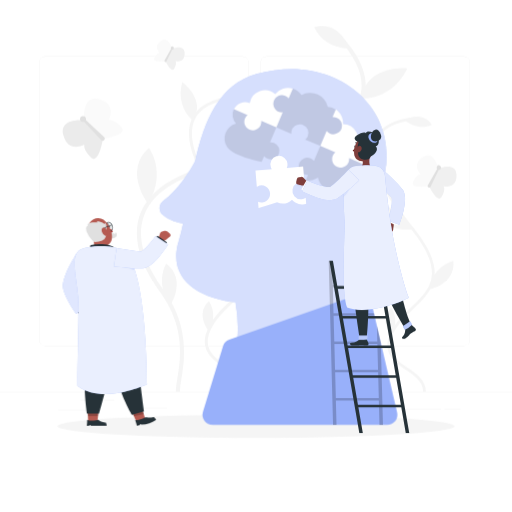
t = 0.00 s
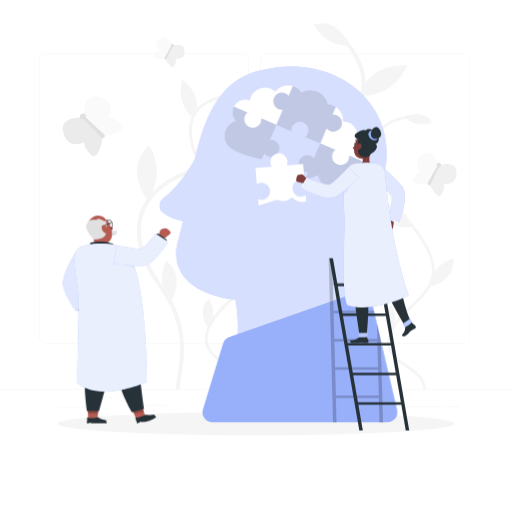
t = 0.38 s
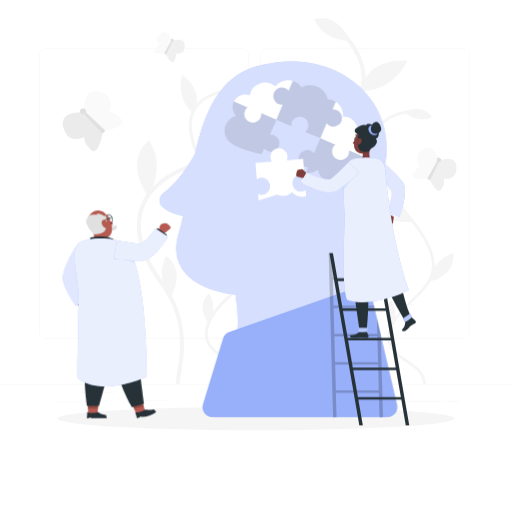
t = 1.13 s
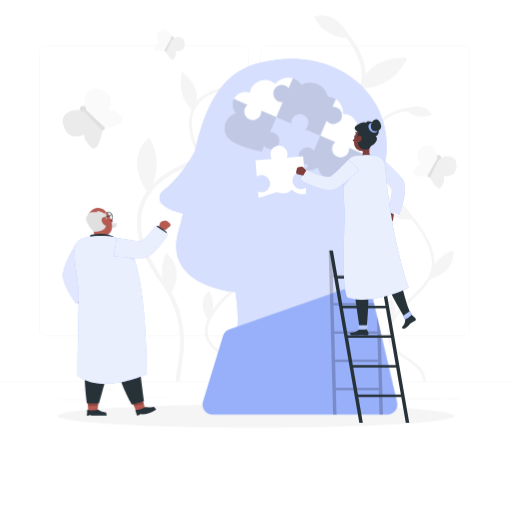
t = 1.50 s
t = 1.88 s: frame unchanged from t = 1.13 s, image omitted
t = 2.63 s: frame unchanged from t = 0.38 s, image omitted

The animated SVG that drew these frames (rendered in a browser with its animation timeline set to each time). Animation: 1 CSS @keyframes rule; one cycle of 3.00 s, repeats indefinitely.

<svg class="animated" id="freepik_stories-mental-health" xmlns="http://www.w3.org/2000/svg" viewBox="0 0 500 500" version="1.1" xmlns:xlink="http://www.w3.org/1999/xlink" xmlns:svgjs="http://svgjs.com/svgjs"><style>svg#freepik_stories-mental-health:not(.animated) .animable {opacity: 0;}svg#freepik_stories-mental-health.animated #freepik--background-complete--inject-2 {animation: 3s Infinite  linear floating;animation-delay: 0s;}svg#freepik_stories-mental-health.animated #freepik--Shadow--inject-2 {animation: 3s Infinite  linear floating;animation-delay: 0s;}svg#freepik_stories-mental-health.animated #freepik--Head--inject-2 {animation: 3s Infinite  linear floating;animation-delay: 0s;}svg#freepik_stories-mental-health.animated #freepik--character-1--inject-2 {animation: 3s Infinite  linear floating;animation-delay: 0s;}svg#freepik_stories-mental-health.animated #freepik--character-2--inject-2 {animation: 3s Infinite  linear floating;animation-delay: 0s;}            @keyframes floating {                0% {                    opacity: 1;                    transform: translateY(0px);                }                50% {                    transform: translateY(-10px);                }                100% {                    opacity: 1;                    transform: translateY(0px);                }            }        </style><g id="freepik--background-complete--inject-2" class="animable animator-active" style="transform-origin: 250px 212.763px;"><rect y="382.4" width="500" height="0.25" style="fill: rgb(235, 235, 235); transform-origin: 250px 382.525px;" id="eln747j36j8in" class="animable"></rect><rect x="78.54" y="390.79" width="33.12" height="0.25" style="fill: rgb(235, 235, 235); transform-origin: 95.1px 390.915px;" id="eltj71smqvibp" class="animable"></rect><rect x="133.33" y="398" width="30.17" height="0.25" style="fill: rgb(235, 235, 235); transform-origin: 148.415px 398.125px;" id="el5afc7sfx2ug" class="animable"></rect><rect x="56.85" y="400.07" width="38.25" height="0.25" style="fill: rgb(235, 235, 235); transform-origin: 75.975px 400.195px;" id="elakl32679khf" class="animable"></rect><rect x="434" y="399.53" width="15.9" height="0.25" style="fill: rgb(235, 235, 235); transform-origin: 441.95px 399.655px;" id="elto0qwirbwkn" class="animable"></rect><rect x="391.47" y="399.53" width="39.32" height="0.25" style="fill: rgb(235, 235, 235); transform-origin: 411.13px 399.655px;" id="elfay3bqxreow" class="animable"></rect><rect x="250" y="390.66" width="30.33" height="0.25" style="fill: rgb(235, 235, 235); transform-origin: 265.165px 390.785px;" id="elnqzpl0m15ea" class="animable"></rect><rect x="284.67" y="390.66" width="72.1" height="0.25" style="fill: rgb(235, 235, 235); transform-origin: 320.72px 390.785px;" id="elv54isty7jon" class="animable"></rect><path d="M237,337.8H43.91a5.71,5.71,0,0,1-5.7-5.71V60.66A5.71,5.71,0,0,1,43.91,55H237a5.71,5.71,0,0,1,5.71,5.71V332.09A5.71,5.71,0,0,1,237,337.8ZM43.91,55.2a5.46,5.46,0,0,0-5.45,5.46V332.09a5.46,5.46,0,0,0,5.45,5.46H237a5.47,5.47,0,0,0,5.46-5.46V60.66A5.47,5.47,0,0,0,237,55.2Z" style="fill: rgb(235, 235, 235); transform-origin: 140.46px 196.4px;" id="elsjixww52779" class="animable"></path><path d="M453.31,337.8H260.21a5.72,5.72,0,0,1-5.71-5.71V60.66A5.72,5.72,0,0,1,260.21,55h193.1A5.71,5.71,0,0,1,459,60.66V332.09A5.71,5.71,0,0,1,453.31,337.8ZM260.21,55.2a5.47,5.47,0,0,0-5.46,5.46V332.09a5.47,5.47,0,0,0,5.46,5.46h193.1a5.47,5.47,0,0,0,5.46-5.46V60.66a5.47,5.47,0,0,0-5.46-5.46Z" style="fill: rgb(235, 235, 235); transform-origin: 356.75px 196.4px;" id="elzr0g8tzw1w" class="animable"></path><path d="M175.67,382.4h-4a90.33,90.33,0,0,1,1.51-12.94c3.18-19.91,8-50-16.88-84.29-14.72-20.29-29.94-50.25-18.82-77.71C147.7,182.22,178.15,165,228,156.24,299.36,143.71,342,122.51,351.24,95c5.72-17-1.47-36.52-21.37-57.93l2.93-2.72c21,22.56,28.45,43.4,22.23,61.92-9.75,29-53.44,51.15-126.35,64-48.39,8.5-77.83,24.91-87.49,48.78-10.43,25.76,4.22,54.39,18.35,73.87,25.85,35.64,20.68,67.95,17.59,87.26A87.25,87.25,0,0,0,175.67,382.4Z" style="fill: rgb(245, 245, 245); transform-origin: 245.404px 208.375px;" id="els5cuum7ud9d" class="animable"></path><path d="M144.45,198.71c11.39-17.6,11.28-38.72,1-54.35C119.89,167.19,144.45,198.71,144.45,198.71Z" style="fill: rgb(245, 245, 245); transform-origin: 143.452px 171.535px;" id="elskg8bah6ipq" class="animable"></path><path d="M226.91,158.61c24.56-9.86,50.7-4.62,67.56,12C260,196.65,226.91,158.61,226.91,158.61Z" style="fill: rgb(245, 245, 245); transform-origin: 260.69px 166.683px;" id="el9qpywwyn13p" class="animable"></path><path d="M397.77,66.76c-8.82,18.91-26.69,30-45.33,29.53C358.21,62.71,397.77,66.76,397.77,66.76Z" style="fill: rgb(245, 245, 245); transform-origin: 375.105px 81.4557px;" id="elb2pxkkh38gd" class="animable"></path><path d="M166.49,297.73c-9.58-12.31-10.85-28-4.2-40.23C182.67,272.78,166.49,297.73,166.49,297.73Z" style="fill: rgb(245, 245, 245); transform-origin: 165.356px 277.615px;" id="elp9s0lbzc7s" class="animable"></path><path d="M341.41,47.24c-15.6.22-28.88-8.2-34.65-20.89C331.24,19.29,341.41,47.24,341.41,47.24Z" style="fill: rgb(245, 245, 245); transform-origin: 324.085px 36.2255px;" id="el0nu1189druhh" class="animable"></path><path d="M415.89,382.4h-2.68c0-9.63-8.15-15.28-16.78-21.26C385,353.2,372,344.19,381.67,324.33c4.68-9.59,12.36-17,19.79-24.17,18.52-17.88,34.52-33.32.2-76.22-31.05-38.82-43.25-69.36-35.28-88.32,5.09-12.1,18.11-19.28,38.7-21.34l.26,2.68c-19.53,2-31.8,8.58-36.48,19.7-7.57,18,4.5,47.6,34.9,85.6,35.85,44.82,18.22,61.83-.44,79.84-7.26,7-14.77,14.25-19.23,23.41-8.67,17.79,2.28,25.38,13.87,33.42C406.78,365,415.89,371.37,415.89,382.4Z" style="fill: rgb(245, 245, 245); transform-origin: 394.262px 248.34px;" id="eln05h5dth9xd" class="animable"></path><path d="M419,282.58c2.08-13.93,11.51-24.52,23.65-27.81C445.37,277.6,419,282.58,419,282.58Z" style="fill: rgb(245, 245, 245); transform-origin: 430.923px 268.675px;" id="el60cf5c6vtqm" class="animable"></path><path d="M403.25,223.93c-8-15.87-23.5-24.83-39.35-24C369.67,228.4,403.25,223.93,403.25,223.93Z" style="fill: rgb(245, 245, 245); transform-origin: 383.575px 212.031px;" id="el633jzmr01uw" class="animable"></path><path d="M357.93,101.79c-3.95,13.45.14,27,9.73,35C379.66,117.32,357.93,101.79,357.93,101.79Z" style="fill: rgb(245, 245, 245); transform-origin: 363.854px 119.29px;" id="elcvmz6ma2wg" class="animable"></path><path d="M381.83,327.51c5.61-8.85,5.46-19.4.23-27.17C369.42,311.87,381.83,327.51,381.83,327.51Z" style="fill: rgb(245, 245, 245); transform-origin: 381.196px 313.925px;" id="eldgjw4d5rnw" class="animable"></path><path d="M395,117c7.76,7,18.19,8.69,26.73,4.85C412.53,107.41,395,117,395,117Z" style="fill: rgb(245, 245, 245); transform-origin: 408.365px 118.869px;" id="ely01hlw5gir" class="animable"></path><path d="M240.43,382.4h-2.89c0-10.37-8.78-16.46-18.08-22.91-12.34-8.55-26.32-18.25-15.89-39.65,5-10.32,13.3-18.31,21.3-26,20-19.26,37.2-35.9.23-82.11-33.46-41.82-46.6-74.72-38-95.15,5.48-13,19.51-20.76,41.69-23l.28,2.88c-21,2.1-34.26,9.25-39.3,21.22-8.15,19.39,4.85,51.28,37.6,92.22,38.62,48.28,19.63,66.6-.48,86-7.82,7.55-15.9,15.35-20.71,25.22-9.34,19.17,2.45,27.35,14.94,36C230.61,363.7,240.43,370.51,240.43,382.4Z" style="fill: rgb(245, 245, 245); transform-origin: 217.134px 237.99px;" id="elgt0zct712ev" class="animable"></path><path d="M243.78,274.87c2.23-15,12.39-26.41,25.47-30C272.18,269.5,243.78,274.87,243.78,274.87Z" style="fill: rgb(245, 245, 245); transform-origin: 256.621px 259.87px;" id="elfexyylmbq7s" class="animable"></path><path d="M226.81,211.69c-8.62-17.1-25.32-26.75-42.4-25.82C190.64,216.5,226.81,211.69,226.81,211.69Z" style="fill: rgb(245, 245, 245); transform-origin: 205.61px 198.887px;" id="el1hv1jmi48w1" class="animable"></path><path d="M178,80.11c-4.25,14.49.15,29,10.49,37.72C201.4,96.84,178,80.11,178,80.11Z" style="fill: rgb(245, 245, 245); transform-origin: 184.383px 98.97px;" id="elox44wlki8vh" class="animable"></path><path d="M203.74,323.27c6-9.53,5.87-20.9.24-29.27C190.36,306.42,203.74,323.27,203.74,323.27Z" style="fill: rgb(245, 245, 245); transform-origin: 203.043px 308.635px;" id="elyo5sbyl9an" class="animable"></path><path d="M217.92,96.47c8.36,7.58,19.59,9.36,28.79,5.23C236.8,86.16,217.92,96.47,217.92,96.47Z" style="fill: rgb(245, 245, 245); transform-origin: 232.315px 98.4934px;" id="elp4fr17fiyps" class="animable"></path><path d="M82.23,117.33l18.28,18.28s-3.86,25.67-11.83,18-6.27-12.31-6.27-12.31S66.88,150,61.93,132.26,82.23,117.33,82.23,117.33Z" style="fill: rgb(235, 235, 235); transform-origin: 80.8984px 136.104px;" id="el8cvaoskntba" class="animable"></path><path d="M82.23,117.33l18.28,18.28s25.68-3.86,18-11.83-12.3-6.27-12.3-6.27S114.86,102,97.16,97,82.23,117.33,82.23,117.33Z" style="fill: rgb(250, 250, 250); transform-origin: 101.008px 115.978px;" id="elnpq8jnayjeo" class="animable"></path><circle cx="81.04" cy="116.14" r="2.88" style="fill: rgb(224, 224, 224); transform-origin: 81.04px 116.14px;" id="elbeyc1zaea3a" class="animable"></circle><path d="M101.76,136.85h0a2,2,0,0,1-2.84,0L80.63,117.39l1.67-1.67L101.71,134A2,2,0,0,1,101.76,136.85Z" style="fill: rgb(224, 224, 224); transform-origin: 91.481px 126.581px;" id="el9vkfw5rpdue" class="animable"></path><path d="M428,164.7l-9,17.12s-19.21,2.91-15.51-4.48,7.42-7.2,7.42-7.2-9.6-9.21,2-16.66S428,164.7,428,164.7Z" style="fill: rgb(250, 250, 250); transform-origin: 415.508px 167.055px;" id="elk8exnws3og9" class="animable"></path><path d="M428,164.7l-9,17.12s8.44,17.5,12.45,10.28,1.76-10.18,1.76-10.18,13,2.73,12.65-11S428,164.7,428,164.7Z" style="fill: rgb(240, 240, 240); transform-origin: 432.433px 178.248px;" id="elaxp96rjiz96" class="animable"></path><path d="M430.51,164.6a2.16,2.16,0,1,1-.9-2.92A2.15,2.15,0,0,1,430.51,164.6Z" style="fill: rgb(224, 224, 224); transform-origin: 428.603px 163.59px;" id="el3yaiyskcvlo" class="animable"></path><path d="M418.37,183h0a1.48,1.48,0,0,1-.6-2l9.85-17.37,1.56.83-8.79,17.92A1.48,1.48,0,0,1,418.37,183Z" style="fill: rgb(224, 224, 224); transform-origin: 423.387px 173.405px;" id="elpd859nonc7" class="animable"></path><path d="M167.87,47.68l-6.32,12s-13.44,2-10.85-3.13,5.19-5,5.19-5-6.72-6.44,1.37-11.65S167.87,47.68,167.87,47.68Z" style="fill: rgb(250, 250, 250); transform-origin: 159.119px 49.3656px;" id="el4mbd7qwlz3w" class="animable"></path><path d="M167.87,47.68l-6.32,12s5.9,12.25,8.71,7.2,1.23-7.13,1.23-7.13,9.11,1.91,8.85-7.71S167.87,47.68,167.87,47.68Z" style="fill: rgb(240, 240, 240); transform-origin: 170.948px 57.1728px;" id="elnyaw3n9btdi" class="animable"></path><path d="M169.62,47.6a1.51,1.51,0,1,1-.63-2A1.51,1.51,0,0,1,169.62,47.6Z" style="fill: rgb(224, 224, 224); transform-origin: 168.269px 46.9265px;" id="el549ualdmix7" class="animable"></path><path d="M161.12,60.46h0A1,1,0,0,1,160.7,59l6.89-12.15,1.09.57L162.54,60A1,1,0,0,1,161.12,60.46Z" style="fill: rgb(224, 224, 224); transform-origin: 164.608px 53.7234px;" id="elcplnusia8lp" class="animable"></path></g><g id="freepik--Shadow--inject-2" class="animable animator-active" style="transform-origin: 250px 416.24px;"><ellipse id="freepik--path--inject-2" cx="250" cy="416.24" rx="193.89" ry="11.32" style="fill: rgb(245, 245, 245); transform-origin: 250px 416.24px;" class="animable"></ellipse></g><g id="freepik--Head--inject-2" class="animable animator-active" style="transform-origin: 271.93px 241.185px;"><path d="M371.37,184.33c27.05-70.41-37.54-135.5-120.79-112.11-36.92,10.37-51.17,46-59.94,84.82-5.26,9.94-16.11,27.77-31.28,39.07a8.82,8.82,0,0,0-.43,13.82c6.61,5.56,14.85,7.69,19.78,8.49-1.35,6.25-2.81,12.24-4.48,17.85-10.83,36.5,20.39,55.28,55.6,58.83a132,132,0,0,1,1.94,35.37c-1.21,15.58,13,27.91,28.33,24.82l69-13.93a23.68,23.68,0,0,0,18.93-25.24,564.57,564.57,0,0,1-.16-89.87C355.86,216.81,363.64,204.42,371.37,184.33Z" style="fill: rgb(152, 176, 250); transform-origin: 266.708px 211.569px;" id="elknla42whqi" class="animable"></path><g id="elxxi1qxvacdj"><path d="M371.37,184.33c27.05-70.41-37.54-135.5-120.79-112.11-36.92,10.37-51.17,46-59.94,84.82-5.26,9.94-16.11,27.77-31.28,39.07a8.82,8.82,0,0,0-.43,13.82c6.61,5.56,14.85,7.69,19.78,8.49-1.35,6.25-2.81,12.24-4.48,17.85-10.83,36.5,20.39,55.28,55.6,58.83a132,132,0,0,1,1.94,35.37c-1.21,15.58,13,27.91,28.33,24.82l69-13.93a23.68,23.68,0,0,0,18.93-25.24,564.57,564.57,0,0,1-.16-89.87C355.86,216.81,363.64,204.42,371.37,184.33Z" style="fill: rgb(255, 255, 255); opacity: 0.6; transform-origin: 266.708px 211.569px;" class="animable"></path></g><path d="M378.08,415H207.66a9.94,9.94,0,0,1-9.51-12.84l19.56-64a10,10,0,0,1,6.22-6.48l125.64-44a9.93,9.93,0,0,1,13,7.12l25.23,108A9.94,9.94,0,0,1,378.08,415Z" style="fill: rgb(152, 176, 250); transform-origin: 292.889px 351.053px;" id="el3lymgpj06hf" class="animable"></path><path d="M268.68,91.87a15,15,0,0,0-24.83,8.79,12.28,12.28,0,0,0-15.52,6l13.39,5.69a8.35,8.35,0,1,0,13.44,5.7l14.71,6.25,6.25-14.71a8.34,8.34,0,0,1-8.26-4.45,8.06,8.06,0,0,1-.42-1c-.11-.3-.2-.6-.28-.91a8.29,8.29,0,0,1-.24-1.93s0,0,0-.07a8.48,8.48,0,0,1,.67-3.25,8.34,8.34,0,0,1,14.25-1.88l4.1-9.65a16.07,16.07,0,0,0-17.25,5.34Z" style="fill: rgb(255, 255, 255); transform-origin: 257.135px 106.516px;" id="elql8sp55xaos" class="animable"></path><g id="eliaq2ygs3un"><path d="M261.23,155a8.26,8.26,0,0,0,4.52.56A8.33,8.33,0,0,0,264.41,139a6.79,6.79,0,0,0-.78,0h0l6.24-14.71-14.71-6.25a8.27,8.27,0,0,1-.61,4.13,8.35,8.35,0,1,1-12.83-9.83l-13.39-5.69a12.27,12.27,0,0,0,2.17,14,15,15,0,0,0-8.67,23h0l.22.29a15.13,15.13,0,0,0,5.41,4.6c6.27,3.81,16.27,7,28,9.58l2.44-5.73A8.25,8.25,0,0,0,261.23,155Z" style="opacity: 0.1; transform-origin: 246.003px 132.385px;" class="animable"></path></g><path d="M328.82,115a8.35,8.35,0,0,1,5,6.44,9.24,9.24,0,0,1,.1,1.18v.08A8.35,8.35,0,0,1,319,127.83l-6.24,14.7h0l14.71,6.24a8.35,8.35,0,1,0,13.44,5.71l13.49,5.73a12.32,12.32,0,0,0-7.14-15.63,15,15,0,0,0-12.34-23.27,16.06,16.06,0,0,0-5.17-12.94,16.23,16.23,0,0,0-1.87-1.46l-3.17,7.47A8.27,8.27,0,0,1,328.82,115Z" style="fill: rgb(255, 255, 255); transform-origin: 333.939px 135.307px;" id="else300hnevz" class="animable"></path><g id="el5o1zjuc7d8g"><path d="M278.52,93.64a8.35,8.35,0,0,0-10.94,4.42,8.48,8.48,0,0,0-.67,3.25s0,0,0,.07a8.29,8.29,0,0,0,.24,1.93c.08.31.17.61.28.91a8.06,8.06,0,0,0,.42,1,8.34,8.34,0,0,0,8.26,4.45h0l-6.25,14.71h0l14.7,6.25a8.93,8.93,0,0,1,0-2,.17.17,0,0,1,0-.07s0-.09,0-.13a8.32,8.32,0,0,1,9.63-6.88,7.88,7.88,0,0,1,1.86.54h0A8.35,8.35,0,0,1,300.57,133a8.25,8.25,0,0,1-1.78,2.63,9.72,9.72,0,0,1-.76.68l14.71,6.24,6.24-14.7a8.35,8.35,0,0,0,14.92-5.13v-.08a9.24,9.24,0,0,0-.1-1.18,8.31,8.31,0,0,0-9.11-7h0l3.17-7.47a16,16,0,0,0-7.8-2.72,17.79,17.79,0,0,0-25.65-11.5,16.12,16.12,0,0,0-8.48-6.17l-4.1,9.65A8.34,8.34,0,0,0,278.52,93.64Z" style="opacity: 0.1; transform-origin: 300.405px 114.575px;" class="animable"></path></g><g id="elacltzb70gqs"><path d="M340.27,158.62a8.35,8.35,0,1,1-12.82-9.84l-14.71-6.24-6.25,14.71c-.16-.21-.35-.4-.53-.6a8.14,8.14,0,0,0-2.78-1.94,8.35,8.35,0,0,0-7.29,15c.24.13.5.26.76.37a8.39,8.39,0,0,0,4.13.62h0l-2.31,5.43a13.62,13.62,0,0,0,10.14-1.72,13.84,13.84,0,0,0,1.79-1.33,17.62,17.62,0,0,0,2.32,5.94,17.93,17.93,0,0,0,33.11-11,12.31,12.31,0,0,0,8.55-7.8l-13.49-5.73A8.39,8.39,0,0,1,340.27,158.62Z" style="opacity: 0.1; transform-origin: 322.977px 165.029px;" class="animable"></path></g><g id="elmcx0ki48jei"><g style="opacity: 0.2; transform-origin: 348.185px 362.37px;" class="animable"><polygon points="327.26 363.52 327.93 388.81 369.85 388.81 369.18 363.52 327.26 363.52" style="fill: none; transform-origin: 348.555px 376.165px;" id="ellk1beyv669d" class="animable"></polygon><polygon points="368.44 335.93 326.52 335.93 327.19 361.22 369.12 361.22 368.44 335.93" style="fill: none; transform-origin: 347.82px 348.575px;" id="elpobkg0vchuj" class="animable"></polygon></g></g></g><g id="freepik--character-1--inject-2" class="animable animator-active" style="transform-origin: 113.899px 314.405px;"><path d="M88.13,308l.17-2.48a2.55,2.55,0,0,0-.94-2.26l-3-2.23a4.25,4.25,0,0,0-4.38-.28l-1,.44c-.54,4.15,1.61,8.58,1.61,8.58l.48,1.36a1.84,1.84,0,0,0,2.77,1l2.64-1.46A3.42,3.42,0,0,0,88.13,308Z" style="fill: rgb(181, 91, 82); transform-origin: 83.6037px 306.352px;" id="elcumd48o6d9s" class="animable"></path><path d="M83.71,299l1.54,1.25a88.78,88.78,0,0,1-7.81,6.08,17.74,17.74,0,0,0-1.91-1.62Z" style="fill: rgb(38, 50, 56); transform-origin: 80.39px 302.665px;" id="elob21jnw5ol" class="animable"></path><path d="M89.58,258.38c-.57.73-1.28,1.71-1.9,2.6s-1.28,1.83-1.9,2.75c-1.23,1.86-2.42,3.74-3.51,5.62A62.86,62.86,0,0,0,79.35,275a27,27,0,0,0-1.8,5l.09-1.72a5.92,5.92,0,0,0,.19,1.61,22.75,22.75,0,0,0,.69,2.41,56.54,56.54,0,0,0,2.18,5.4c.84,1.84,1.78,3.69,2.76,5.53s2,3.72,3,5.39l-12.2,8.05c-1.41-2-2.63-3.91-3.87-5.92s-2.41-4-3.55-6.12a73.36,73.36,0,0,1-3.21-6.71c-.49-1.21-1-2.47-1.38-3.87a24.3,24.3,0,0,1-.95-4.91l-.06-.7.15-1a42.22,42.22,0,0,1,2.33-8.73A80.36,80.36,0,0,1,67,261.25c1.15-2.35,2.37-4.62,3.64-6.84.63-1.11,1.28-2.22,2-3.31s1.31-2.13,2.12-3.35Z" style="fill: rgb(152, 176, 250); transform-origin: 75.41px 277.21px;" id="elo82w7so11zh" class="animable"></path><g id="elcppmbk9p1zo"><path d="M89.58,258.38c-.57.73-1.28,1.71-1.9,2.6s-1.28,1.83-1.9,2.75c-1.23,1.86-2.42,3.74-3.51,5.62A62.86,62.86,0,0,0,79.35,275a27,27,0,0,0-1.8,5l.09-1.72a5.92,5.92,0,0,0,.19,1.61,22.75,22.75,0,0,0,.69,2.41,56.54,56.54,0,0,0,2.18,5.4c.84,1.84,1.78,3.69,2.76,5.53s2,3.72,3,5.39l-12.2,8.05c-1.41-2-2.63-3.91-3.87-5.92s-2.41-4-3.55-6.12a73.36,73.36,0,0,1-3.21-6.71c-.49-1.21-1-2.47-1.38-3.87a24.3,24.3,0,0,1-.95-4.91l-.06-.7.15-1a42.22,42.22,0,0,1,2.33-8.73A80.36,80.36,0,0,1,67,261.25c1.15-2.35,2.37-4.62,3.64-6.84.63-1.11,1.28-2.22,2-3.31s1.31-2.13,2.12-3.35Z" style="fill: rgb(255, 255, 255); opacity: 0.7; transform-origin: 75.41px 277.21px;" class="animable"></path></g><polygon points="138.39 397.53 127.76 399.72 133.12 411.75 142.01 409.93 138.39 397.53" style="fill: rgb(181, 91, 82); transform-origin: 134.885px 404.64px;" id="elvqhema5y86e" class="animable"></polygon><g id="el4dj7lluisel"><polygon points="138.39 397.53 127.75 399.73 130.76 406.46 140.42 404.48 138.39 397.53" style="opacity: 0.2; transform-origin: 134.085px 401.995px;" class="animable"></polygon></g><path d="M113.58,359.73c-5.3-16.47-18-33-17-49.26l35.41-.09s2.31,32.8,3.51,48c1.25,15.76,5.2,43.4,5.2,43.4l-12,3.22S112.66,377.37,113.58,359.73Z" style="fill: rgb(38, 50, 56); transform-origin: 118.612px 357.69px;" id="el4jy8tqus672" class="animable"></path><path d="M133.69,415.93l2.77-.73.24-1.06,1.59.58a29.85,29.85,0,0,0,14.16-4.79,7.25,7.25,0,0,0-2.21-2.64s-4.12,1-6.86.24a1.82,1.82,0,0,0-1.34.09c-1.71.84-6.3,2.91-9.47,2.63a.4.4,0,0,0-.41.55A33.62,33.62,0,0,1,133.69,415.93Z" style="fill: rgb(38, 50, 56); transform-origin: 142.29px 411.61px;" id="elo3b7378nrmn" class="animable"></path><polygon points="96.42 399.02 85.54 399.13 86.06 411.96 95.15 411.89 96.42 399.02" style="fill: rgb(181, 91, 82); transform-origin: 90.98px 405.49px;" id="ellbe5xyeilmc" class="animable"></polygon><g id="eleixont9xk08"><polygon points="96.42 399.03 85.54 399.13 85.83 406.32 95.71 406.23 96.42 399.03" style="opacity: 0.2; transform-origin: 90.98px 402.675px;" class="animable"></polygon></g><path d="M84.59,355.6c-.88-16.48-10.08-33.89-5.65-44.46l33.89-.76s-.32,31.83-3.84,47C105.33,373.21,96.73,404,96.73,404l-11.76,0S80.17,374.39,84.59,355.6Z" style="fill: rgb(38, 50, 56); transform-origin: 95.2852px 357.19px;" id="elrorzuxao31j" class="animable"></path><path d="M110.89,227.76c1.19,1.15,2,.46,1.93-1.12a3.13,3.13,0,0,1-.5,5.37c-2.22,1.26-4.72.55-5.59-.81l-.34-4.65C108.08,225.69,109.1,226.05,110.89,227.76Z" style="fill: rgb(224, 224, 224); transform-origin: 110.254px 229.384px;" id="elzmc8i8rrvor" class="animable"></path><path d="M105.93,222.72l1.77,4.55a4.15,4.15,0,0,0,2.61-1.46A10.2,10.2,0,0,0,105.93,222.72Z" style="fill: rgb(160, 39, 36); transform-origin: 108.12px 224.995px;" id="elncwybbrhbxi" class="animable"></path><path d="M106.24,221.83c.21.54.67.86,1,.71s.47-.69.25-1.23-.67-.86-1-.72S106,221.29,106.24,221.83Z" style="fill: rgb(38, 50, 56); transform-origin: 106.861px 221.567px;" id="el60lx41b5i1u" class="animable"></path><path d="M107.64,225.78a2.76,2.76,0,0,1-1.09-.24,5.54,5.54,0,0,1-2.73-3.1c-1-2.41-.42-4.9,1.19-5.56A2.48,2.48,0,0,1,107,217a5.54,5.54,0,0,1,2.73,3.1c1,2.41.42,4.9-1.19,5.56A2.22,2.22,0,0,1,107.64,225.78Zm-1.78-8.57a1.85,1.85,0,0,0-.66.13c-1.36.56-1.77,2.76-.91,4.91h0a5,5,0,0,0,2.46,2.83,2,2,0,0,0,1.55.07c1.36-.56,1.77-2.76.91-4.91a5,5,0,0,0-2.46-2.83A2.32,2.32,0,0,0,105.86,217.21Z" style="fill: rgb(38, 50, 56); transform-origin: 106.775px 221.256px;" id="el38z0pcjhf7p" class="animable"></path><path d="M106.3,219.42a.32.32,0,0,1-.31,0,2.69,2.69,0,0,0-2.42-.43.34.34,0,0,1-.44-.19.35.35,0,0,1,.19-.45,3.38,3.38,0,0,1,3.06.52.33.33,0,0,1,.08.47A.28.28,0,0,1,106.3,219.42Z" style="fill: rgb(38, 50, 56); transform-origin: 104.816px 218.825px;" id="eljxoh6v4rgy" class="animable"></path><path d="M87,227c3,6.47,5.25,10.79,10.2,12.06,9.85,2.52,13-2.92,12-10.18-1-6.53-5.77-16-13.29-16A9.84,9.84,0,0,0,87,227Z" style="fill: rgb(181, 91, 82); transform-origin: 97.6984px 226.283px;" id="elhi89lrqwvol" class="animable"></path><path d="M108.68,243.56a6.38,6.38,0,0,0-3.05-2.89,5.9,5.9,0,0,1-.1-4L90.63,232c1.2,4.92,2.14,8.82.31,11.21,2.93,1.78,8.3,5,14.15,4.83S109.63,245.62,108.68,243.56Z" style="fill: rgb(181, 91, 82); transform-origin: 100.071px 240.023px;" id="el3unqv6kyccv" class="animable"></path><path d="M88.32,242.68c-.89-2.84.46-3.22.46-3.22s9.21-2.21,17.75,0,3.4,5.3,3.4,5.3Z" style="fill: rgb(38, 50, 56); transform-origin: 99.74px 241.619px;" id="eloqvu6rmc3y" class="animable"></path><path d="M103.44,226.1c.94-2.19,1-6.6-.84-8.8a1.84,1.84,0,0,1-.72,1.5c-.47-.7-3.39-2.65-7.5-2.56a2.51,2.51,0,0,1,.83,1s-6.44-1.07-9.92,1.56c0,0,.74,1,.2,1.66-1.27.72-1.79,1.61-1.28,4.54s4,8.06,7.39,11.26c6.34.36,9.73-2.23,9.73-2.23S105,230.2,103.44,226.1Z" style="fill: rgb(224, 224, 224); transform-origin: 94.0498px 226.266px;" id="elffxu03lbi8o" class="animable"></path><path d="M100.36,225.25h-.06a.24.24,0,0,1-.18-.3c.4-1.56,2.48-3.05,3.83-3.6,2-.85,5.13-2,5.16-2a.25.25,0,0,1,.17.47s-3.11,1.14-5.14,2c-1.22.5-3.18,1.88-3.54,3.26A.26.26,0,0,1,100.36,225.25Z" style="fill: rgb(38, 50, 56); transform-origin: 104.775px 222.294px;" id="elffp6ti1y53h" class="animable"></path><path d="M99.5,226.29a6.76,6.76,0,0,0,3,3.7c1.78.93,2.77-1,2.37-3.16-.36-2-1.71-4.88-3.54-4.87S98.76,224.24,99.5,226.29Z" style="fill: rgb(181, 91, 82); transform-origin: 102.087px 226.095px;" id="el4hl4f5ixjhj" class="animable"></path><path d="M113.44,243.11a137.47,137.47,0,0,0-30.24.48,10.2,10.2,0,0,0-8.49,12.15c4.7,23.68,2.38,52.21,2.87,56.89,0,0,29.56,7.28,56-.65,3.09-29-7.31-53.08-12.06-63.1A10.16,10.16,0,0,0,113.44,243.11Z" style="fill: rgb(38, 50, 56); transform-origin: 104.322px 279.09px;" id="eloxqgeavce4" class="animable"></path><path d="M84.72,415.93h2.36l.6-1,1.28,1h15.21a6.54,6.54,0,0,0-.75-3.27s-5.21-.39-6.94-2.51a.55.55,0,0,0-.54-.22c-1.4.3-7,1.37-10.16.25a.49.49,0,0,0-.68.47A34.61,34.61,0,0,1,84.72,415.93Z" style="fill: rgb(38, 50, 56); transform-origin: 94.4469px 412.926px;" id="el4f8lpb4bjh5" class="animable"></path><path d="M119.34,244.16c-12.27-6.46-36.45-3.73-41.79.17-10.19,7.45-.9,31.6-.82,54.65s-1.09,49.07-1.09,77.71c24.87,19,67.78-1.35,67.78-1.35S144,257.16,119.34,244.16Z" style="fill: rgb(152, 176, 250); transform-origin: 108.1px 312.542px;" id="el78n1wp89ntb" class="animable"></path><g id="el492ddofmjtv"><path d="M119.34,244.16c-12.27-6.46-36.45-3.73-41.79.17-10.19,7.45-.9,31.6-.82,54.65s-1.09,49.07-1.09,77.71c24.87,19,67.78-1.35,67.78-1.35S144,257.16,119.34,244.16Z" style="fill: rgb(255, 255, 255); opacity: 0.8; transform-origin: 108.1px 312.542px;" class="animable"></path></g><g id="el04zqc06e09gt"><path d="M128.72,256.77l-9.55,1.71a46.26,46.26,0,0,0,12.25,5.82A79.7,79.7,0,0,0,128.72,256.77Z" style="fill: rgb(152, 176, 250); opacity: 0.2; transform-origin: 125.295px 260.535px;" class="animable"></path></g><path d="M160.52,225.52l-2.41.63a2.53,2.53,0,0,0-1.83,1.61l-1.14,3.6a4.26,4.26,0,0,0,1.14,4.24l.72.76c4.1-.83,7.61-4.29,7.61-4.29l1.14-.88a1.85,1.85,0,0,0,.08-3l-2.22-2A3.41,3.41,0,0,0,160.52,225.52Z" style="fill: rgb(181, 91, 82); transform-origin: 160.767px 230.879px;" id="elztvcm66551d" class="animable"></path><path d="M152,232.17l1.8-1.94a99.87,99.87,0,0,1,9.19,6.48,19.06,19.06,0,0,0-1.22,2.61Z" style="fill: rgb(38, 50, 56); transform-origin: 157.495px 234.775px;" id="el80askkfsird" class="animable"></path><path d="M113.82,242.18c2,.38,4.19.75,6.29,1.09s4.23.68,6.33,1c4.21.62,8.43,1.17,12.44,1.49l-1.73.12c-.32.11,0,.09.54-.18a11.39,11.39,0,0,0,1.83-1.21,36.73,36.73,0,0,0,4.23-3.93c1.42-1.49,2.81-3.12,4.16-4.8.67-.84,1.34-1.7,2-2.56s1.31-1.79,1.85-2.55l12.34,7.84c-.73,1.19-1.35,2.16-2.05,3.22s-1.38,2.06-2.1,3.07c-1.43,2-2.94,4-4.6,6a53,53,0,0,1-5.64,5.87,28.29,28.29,0,0,1-3.8,2.86,17.64,17.64,0,0,1-5.89,2.42l-.61.13h-1.11c-4.73,0-9.22-.28-13.7-.59q-3.36-.24-6.69-.53c-2.24-.2-4.42-.41-6.71-.65Z" style="fill: rgb(152, 176, 250); transform-origin: 137.65px 246.355px;" id="el8r3x73x320s" class="animable"></path><g id="elkfrw7yzvor"><path d="M113.82,242.18c2,.38,4.19.75,6.29,1.09s4.23.68,6.33,1c4.21.62,8.43,1.17,12.44,1.49l-1.73.12c-.32.11,0,.09.54-.18a11.39,11.39,0,0,0,1.83-1.21,36.73,36.73,0,0,0,4.23-3.93c1.42-1.49,2.81-3.12,4.16-4.8.67-.84,1.34-1.7,2-2.56s1.31-1.79,1.85-2.55l12.34,7.84c-.73,1.19-1.35,2.16-2.05,3.22s-1.38,2.06-2.1,3.07c-1.43,2-2.94,4-4.6,6a53,53,0,0,1-5.64,5.87,28.29,28.29,0,0,1-3.8,2.86,17.64,17.64,0,0,1-5.89,2.42l-.61.13h-1.11c-4.73,0-9.22-.28-13.7-.59q-3.36-.24-6.69-.53c-2.24-.2-4.42-.41-6.71-.65Z" style="fill: rgb(255, 255, 255); opacity: 0.8; transform-origin: 137.65px 246.355px;" class="animable"></path></g></g><g id="freepik--character-2--inject-2" class="animable animator-active" style="transform-origin: 327.828px 274.624px;"><g id="elubblb6vquza"><path d="M368,318l.42,15.6H326.46l-.68-25.29H365.7l-.54-2.29H325.72l-.67-25.29h21.24c0-.77,0-1.54,0-2.3H325l-.64-23.86h-3.41L325.21,415h3.42L328,391.11h41.92l.64,23.85H374l-2.14-80.43Zm-41.44,17.9h41.92l.67,25.29H327.19Zm1.41,52.88-.67-25.29h41.92l.67,25.29Z" style="opacity: 0.2; transform-origin: 347.475px 334.785px;" class="animable"></path></g><path d="M396.22,422.8h3.42L370.42,254.6H367l4.34,25H329.43l-4.34-25h-3.42l29.22,168.2h3.41l-4.34-25h41.92Zm-14.39-82.89,4.6,26.52H344.51l-4.6-26.52Zm-42.34-2.42L334.88,311H376.8l4.61,26.52ZM371.77,282l4.61,26.53H334.46L329.85,282ZM349.54,395.37l-4.61-26.53h41.92l4.61,26.53Z" style="fill: rgb(38, 50, 56); transform-origin: 360.655px 338.7px;" id="el45ssfrg25t" class="animable"></path><path d="M376.76,224.23l-.63-2.11a2.56,2.56,0,0,1,.42-2.31l2.36-3.06a4.77,4.77,0,0,1,4-1.85l1,0c1.3,3.42.18,8.08.18,8.08l-.17,1.36a2.13,2.13,0,0,1-2.35,1.91l-2.71-.3A2.47,2.47,0,0,1,376.76,224.23Z" style="fill: rgb(127, 62, 59); transform-origin: 380.278px 220.579px;" id="el6cotnuqz47r" class="animable"></path><path d="M380.12,214.82,379,216.49a89.26,89.26,0,0,0,9.41,3.83,17.87,17.87,0,0,1,1.44-2.14Z" style="fill: rgb(255, 255, 255); transform-origin: 384.425px 217.57px;" id="elmrmwed0uvq" class="animable"></path><path d="M372.5,164.53c1.84,1.6,3.56,3.15,5.3,4.76s3.46,3.22,5.16,4.88a138,138,0,0,1,10,10.62l.53.64.25.49a16.25,16.25,0,0,1,1.66,5.81,28.55,28.55,0,0,1,.08,4.68,54.55,54.55,0,0,1-1.19,8.14c-.55,2.58-1.22,5.07-2,7.52s-1.52,4.81-2.46,7.34l-11-3.95c.66-2.06,1.32-4.38,1.87-6.58s1-4.47,1.41-6.66a42.71,42.71,0,0,0,.64-6.31,15.47,15.47,0,0,0-.16-2.6,2.66,2.66,0,0,0-.35-1.15l.79,1.13a126,126,0,0,0-9.49-9c-1.69-1.47-3.41-2.91-5.15-4.34s-3.52-2.86-5.23-4.19Z" style="fill: rgb(152, 176, 250); transform-origin: 379.35px 191.97px;" id="elsd8b0kzsshc" class="animable"></path><g id="elxnim7q12vrm"><path d="M372.5,164.53c1.84,1.6,3.56,3.15,5.3,4.76s3.46,3.22,5.16,4.88a138,138,0,0,1,10,10.62l.53.64.25.49a16.25,16.25,0,0,1,1.66,5.81,28.55,28.55,0,0,1,.08,4.68,54.55,54.55,0,0,1-1.19,8.14c-.55,2.58-1.22,5.07-2,7.52s-1.52,4.81-2.46,7.34l-11-3.95c.66-2.06,1.32-4.38,1.87-6.58s1-4.47,1.41-6.66a42.71,42.71,0,0,0,.64-6.31,15.47,15.47,0,0,0-.16-2.6,2.66,2.66,0,0,0-.35-1.15l.79,1.13a126,126,0,0,0-9.49-9c-1.69-1.47-3.41-2.91-5.15-4.34s-3.52-2.86-5.23-4.19Z" style="fill: rgb(255, 255, 255); opacity: 0.7; transform-origin: 379.35px 191.97px;" class="animable"></path></g><path d="M361.57,149.87c-.85,3.9-1.77,11.06.9,13.66,0,0-3.73-.56-11.32,4.3-2.45-3.26-.81-4.3-.81-4.3,4.37-1,4.33-4.27,3.64-7.3Z" style="fill: rgb(127, 62, 59); transform-origin: 356.136px 158.85px;" id="ell3vv30o656j" class="animable"></path><path d="M347.23,143.34c-.1.52-.45.9-.79.85s-.54-.53-.44-1.06.45-.9.79-.84S347.33,142.82,347.23,143.34Z" style="fill: rgb(38, 50, 56); transform-origin: 346.615px 143.239px;" id="el4bg63sv43b5" class="animable"></path><path d="M346.92,139.92a.36.36,0,0,1-.21-.11.31.31,0,0,1,.07-.43,3.22,3.22,0,0,1,2.83-.57.29.29,0,0,1,.19.39.32.32,0,0,1-.4.19,2.59,2.59,0,0,0-2.24.47A.28.28,0,0,1,346.92,139.92Z" style="fill: rgb(38, 50, 56); transform-origin: 348.237px 139.312px;" id="ellwe7fm3p7go" class="animable"></path><path d="M346.83,144.31a14.68,14.68,0,0,1-2.48,3,2.23,2.23,0,0,0,1.79.66Z" style="fill: rgb(99, 15, 15); transform-origin: 345.59px 146.144px;" id="el4ljoppcuai7" class="animable"></path><path d="M346.94,142.34l-1.19-.57S346.21,142.86,346.94,142.34Z" style="fill: rgb(38, 50, 56); transform-origin: 346.345px 142.125px;" id="el87wc82h5mga" class="animable"></path><path d="M364.82,144.29c-1.44,6.17-1.91,8.81-5.63,11.49-5.6,4-12.94.94-13.39-5.52-.41-5.82,2-14.92,8.6-16.4A8.66,8.66,0,0,1,364.82,144.29Z" style="fill: rgb(127, 62, 59); transform-origin: 355.405px 145.6px;" id="elbf73pupmipm" class="animable"></path><path d="M350.34,145.05c-1.68-.4-.69-5.34,0-6.36-3.37-.95-5.95-3.68-2.1-6.3s7.21-3.6,8.95-2.44c1.05-3,7.87-1.65,11.21,3.69,3.17,5.05.7,9.09-1.57,9.26,3.6,3-1.1,8.77-5.17,9.93-.23,4-7.14,4.18-10.27,1.16S350.34,145.05,350.34,145.05Z" style="fill: rgb(38, 50, 56); transform-origin: 358.113px 142.225px;" id="elx0hicfqx3kj" class="animable"></path><path d="M353.08,146.08a4.13,4.13,0,0,1-2.28,2.62c-1.39.54-2.29-1.06-2.07-2.78.2-1.55,1.15-3.7,2.63-3.49S353.57,144.53,353.08,146.08Z" style="fill: rgb(127, 62, 59); transform-origin: 350.964px 145.611px;" id="eliml3gpo8c5" class="animable"></path><path d="M395.78,330.57c4.08-2.58,3.43-3.63,5.67-5.16,1.92-1.31,2.56-1.36,4.12-2.39,1.3-.86.38-2.14-1-3.38-.71-.63-1.64-1.35-2.73-2.39l-6.2,3.92c.26,2.2-.28,5.67-2.37,7.44S394.15,331.6,395.78,330.57Z" style="fill: rgb(38, 50, 56); transform-origin: 399.373px 324.099px;" id="el3h7lx0q5xus" class="animable"></path><path d="M344.07,337.49c6.94,0,6.49-.21,9.22-.26,2,0,1.45.26,5.17.26,1.57,0,1.71-1.77,1.13-3.1a23.16,23.16,0,0,1-1.55-3.62h-6.71c-1.19,2.13-4.48,3.7-8.17,4C340.53,334.93,342.12,337.49,344.07,337.49Z" style="fill: rgb(38, 50, 56); transform-origin: 350.841px 334.13px;" id="el6xtdwdbbws7" class="animable"></path><path d="M342.11,204.91s-.78,35,1.42,57.22c0,20.86,7.81,68.64,7.81,68.64.16,1.07,5.76.64,6.7,0,0,0,4.28-35-.56-68.83,11.46-35.3,10.57-57,10.57-57Z" style="fill: rgb(38, 50, 56); transform-origin: 355.021px 268.166px;" id="elitgl74w4svk" class="animable"></path><path d="M349.09,204.91s13.44,39.5,19.07,58.9c5.9,20.37,20.45,45.41,27.46,57.36,1.33,0,4.72-2.12,6.2-3.92-7.61-13.51-7.82-32.44-19.41-52.54.11-48.25-7.77-59.8-7.77-59.8Z" style="fill: rgb(38, 50, 56); transform-origin: 375.455px 263.04px;" id="eluszdpvk0bko" class="animable"></path><path d="M393.55,319.07a20.87,20.87,0,0,1,1.36,2.5.6.6,0,0,0,.79.33,26.28,26.28,0,0,0,6.36-4.53.56.56,0,0,0,.11-.65L401,314.28a.6.6,0,0,0-.86-.26l-6.48,4.28A.55.55,0,0,0,393.55,319.07Z" style="fill: rgb(152, 176, 250); transform-origin: 397.834px 317.939px;" id="elaswrw8kbxdw" class="animable"></path><g id="elve79wlflgr"><path d="M393.55,319.07a20.87,20.87,0,0,1,1.36,2.5.6.6,0,0,0,.79.33,26.28,26.28,0,0,0,6.36-4.53.56.56,0,0,0,.11-.65L401,314.28a.6.6,0,0,0-.86-.26l-6.48,4.28A.55.55,0,0,0,393.55,319.07Z" style="fill: rgb(255, 255, 255); opacity: 0.3; transform-origin: 397.834px 317.939px;" class="animable"></path></g><path d="M350.24,328.28c0,.73.05,2,0,3a.6.6,0,0,0,.56.61,40.36,40.36,0,0,0,7.39-.44.55.55,0,0,0,.46-.47l.36-2.62a.61.61,0,0,0-.61-.68l-7.65.07A.56.56,0,0,0,350.24,328.28Z" style="fill: rgb(152, 176, 250); transform-origin: 354.627px 329.796px;" id="el5uwi10gmqjt" class="animable"></path><g id="elezsmr81xvt9"><path d="M350.24,328.28c0,.73.05,2,0,3a.6.6,0,0,0,.56.61,40.36,40.36,0,0,0,7.39-.44.55.55,0,0,0,.46-.47l.36-2.62a.61.61,0,0,0-.61-.68l-7.65.07A.56.56,0,0,0,350.24,328.28Z" style="fill: rgb(255, 255, 255); opacity: 0.3; transform-origin: 354.627px 329.796px;" class="animable"></path></g><path d="M339,173.46c.06,2.63.13,5.95.82,12.22.48,5.31,1.12,10.53,2.34,19.23h32.53c-.93-7.52-5.16-16.1-1.25-33a6.58,6.58,0,0,0-5.75-8.1c-1.06-.1-2.19-.19-3.34-.25a101.53,101.53,0,0,0-13.29,0c-1.32.12-2.67.29-4,.47A9.42,9.42,0,0,0,339,173.46Z" style="fill: rgb(152, 176, 250); transform-origin: 356.845px 184.126px;" id="el7uox3z9lw86" class="animable"></path><path d="M285.11,195a13.41,13.41,0,0,0,3.31,2.74A13.57,13.57,0,0,0,299,199.1l-.48-5.88a8.34,8.34,0,0,1-3.94,1.37,8.1,8.1,0,0,1-.85,0,8.34,8.34,0,1,1,2.85-16.23l.74.28L296,162.73,280,164h0a9.85,9.85,0,0,0,.37-.95,8.5,8.5,0,0,0,.34-3.16,8.35,8.35,0,0,0-9-7.63,9,9,0,0,0-1.9.39,8.3,8.3,0,0,0-5.32,10.57.65.65,0,0,0,0,.13.14.14,0,0,0,0,.06,8.12,8.12,0,0,0,.9,1.79l-15.93,1.31,1.31,15.93c.22-.15.45-.27.68-.4a8.34,8.34,0,1,1,.52,14.95l.51,6.2c5.77-1.57,11.85-3.45,18.07-5.55A13.64,13.64,0,0,0,285.11,195Z" style="fill: rgb(255, 255, 255); transform-origin: 274.23px 177.711px;" id="el4ut30s0271p" class="animable"></path><path d="M291.75,173.19l2.17-.39a2.54,2.54,0,0,1,2.24.68l2.77,2.7a4.8,4.8,0,0,1,1.39,4.16l-.15.95c-3.55.89-8-.76-8-.76l-1.34-.33a2.14,2.14,0,0,1-1.63-2.55l.62-2.65A2.44,2.44,0,0,1,291.75,173.19Z" style="fill: rgb(127, 62, 59); transform-origin: 294.763px 177.155px;" id="elekkn2n7mahf" class="animable"></path><path d="M300.71,177.61l-1.53-1.35a91.82,91.82,0,0,0-4.89,8.91,19.09,19.09,0,0,1,2,1.67Z" style="fill: rgb(255, 255, 255); transform-origin: 297.5px 181.55px;" id="el64f12rnwtgx" class="animable"></path><path d="M347.73,162.18c-7,1-11.57,5.8-12.23,21.49a329.63,329.63,0,0,0,1.19,35.24c-1,28.34-2.66,68.18,2.26,81.47,17.85,6.62,46.87-2.68,60.43-9.53-4.39-10-13.43-44.52-17.61-71.67-2.19-14.27-4.89-36.33-5.53-45.44s-5.38-10.94-9.9-11.85S355.24,161.12,347.73,162.18Z" style="fill: rgb(152, 176, 250); transform-origin: 367.408px 231.968px;" id="elm1g4jtkib5" class="animable"></path><g id="el1k4m8flflqw"><path d="M347.73,162.18c-7,1-11.57,5.8-12.23,21.49a329.63,329.63,0,0,0,1.19,35.24c-1,28.34-2.66,68.18,2.26,81.47,17.85,6.62,46.87-2.68,60.43-9.53-4.39-10-13.43-44.52-17.61-71.67-2.19-14.27-4.89-36.33-5.53-45.44s-5.38-10.94-9.9-11.85S355.24,161.12,347.73,162.18Z" style="fill: rgb(255, 255, 255); opacity: 0.8; transform-origin: 367.408px 231.968px;" class="animable"></path></g><g id="ell6dfdsmem5n"><path d="M335.5,183.65v0c-.09,2.12-.12,5.15-.08,8.72,5.56-4.6,8.1-12.36,8.1-12.36Z" style="fill: rgb(152, 176, 250); opacity: 0.2; transform-origin: 339.461px 186.19px;" class="animable"></path></g><path d="M350.76,176.15c-1.74,1.64-3.4,3.14-5.12,4.67s-3.46,3-5.23,4.49a122.62,122.62,0,0,1-11.35,8.53l-.71.45-.51.19a16.29,16.29,0,0,1-6,1,27.51,27.51,0,0,1-4.66-.47,54.53,54.53,0,0,1-8-2.11c-2.5-.85-4.89-1.8-7.25-2.82s-4.6-2.06-7-3.29l5.19-10.43c2,.89,4.2,1.82,6.32,2.62s4.32,1.55,6.46,2.17a42.14,42.14,0,0,0,6.19,1.37,15.34,15.34,0,0,0,2.6.14,3,3,0,0,0,1.19-.21l-1.22.65a109.08,109.08,0,0,0,9.53-8.12c1.57-1.46,3.12-3,4.65-4.49s3.07-3.1,4.48-4.6Z" style="fill: rgb(152, 176, 250); transform-origin: 322.845px 180.687px;" id="eloqa8zry882" class="animable"></path><g id="elh7cfd7gzkmp"><path d="M350.76,176.15c-1.74,1.64-3.4,3.14-5.12,4.67s-3.46,3-5.23,4.49a122.62,122.62,0,0,1-11.35,8.53l-.71.45-.51.19a16.29,16.29,0,0,1-6,1,27.51,27.51,0,0,1-4.66-.47,54.53,54.53,0,0,1-8-2.11c-2.5-.85-4.89-1.8-7.25-2.82s-4.6-2.06-7-3.29l5.19-10.43c2,.89,4.2,1.82,6.32,2.62s4.32,1.55,6.46,2.17a42.14,42.14,0,0,0,6.19,1.37,15.34,15.34,0,0,0,2.6.14,3,3,0,0,0,1.19-.21l-1.22.65a109.08,109.08,0,0,0,9.53-8.12c1.57-1.46,3.12-3,4.65-4.49s3.07-3.1,4.48-4.6Z" style="fill: rgb(255, 255, 255); opacity: 0.8; transform-origin: 322.845px 180.687px;" class="animable"></path></g><path d="M363.94,129.93c-2.22-.65-5.09,1.69-3.92,5.18s4.64,5.14,7.37,4S368.85,131.35,363.94,129.93Z" style="fill: rgb(152, 176, 250); transform-origin: 364.276px 134.645px;" id="eltleoxyv4q9p" class="animable"></path><path d="M362.35,135.08c-1.49-5.83,6-14.14,9.61-3.52C374.18,138.11,363.78,140.64,362.35,135.08Z" style="fill: rgb(38, 50, 56); transform-origin: 367.213px 132.292px;" id="ele3iqtey8r0b" class="animable"></path></g><defs>     <filter id="active" height="200%">         <feMorphology in="SourceAlpha" result="DILATED" operator="dilate" radius="2"></feMorphology>                <feFlood flood-color="#32DFEC" flood-opacity="1" result="PINK"></feFlood>        <feComposite in="PINK" in2="DILATED" operator="in" result="OUTLINE"></feComposite>        <feMerge>            <feMergeNode in="OUTLINE"></feMergeNode>            <feMergeNode in="SourceGraphic"></feMergeNode>        </feMerge>    </filter>    <filter id="hover" height="200%">        <feMorphology in="SourceAlpha" result="DILATED" operator="dilate" radius="2"></feMorphology>                <feFlood flood-color="#ff0000" flood-opacity="0.5" result="PINK"></feFlood>        <feComposite in="PINK" in2="DILATED" operator="in" result="OUTLINE"></feComposite>        <feMerge>            <feMergeNode in="OUTLINE"></feMergeNode>            <feMergeNode in="SourceGraphic"></feMergeNode>        </feMerge>            <feColorMatrix type="matrix" values="0   0   0   0   0                0   1   0   0   0                0   0   0   0   0                0   0   0   1   0 "></feColorMatrix>    </filter></defs></svg>